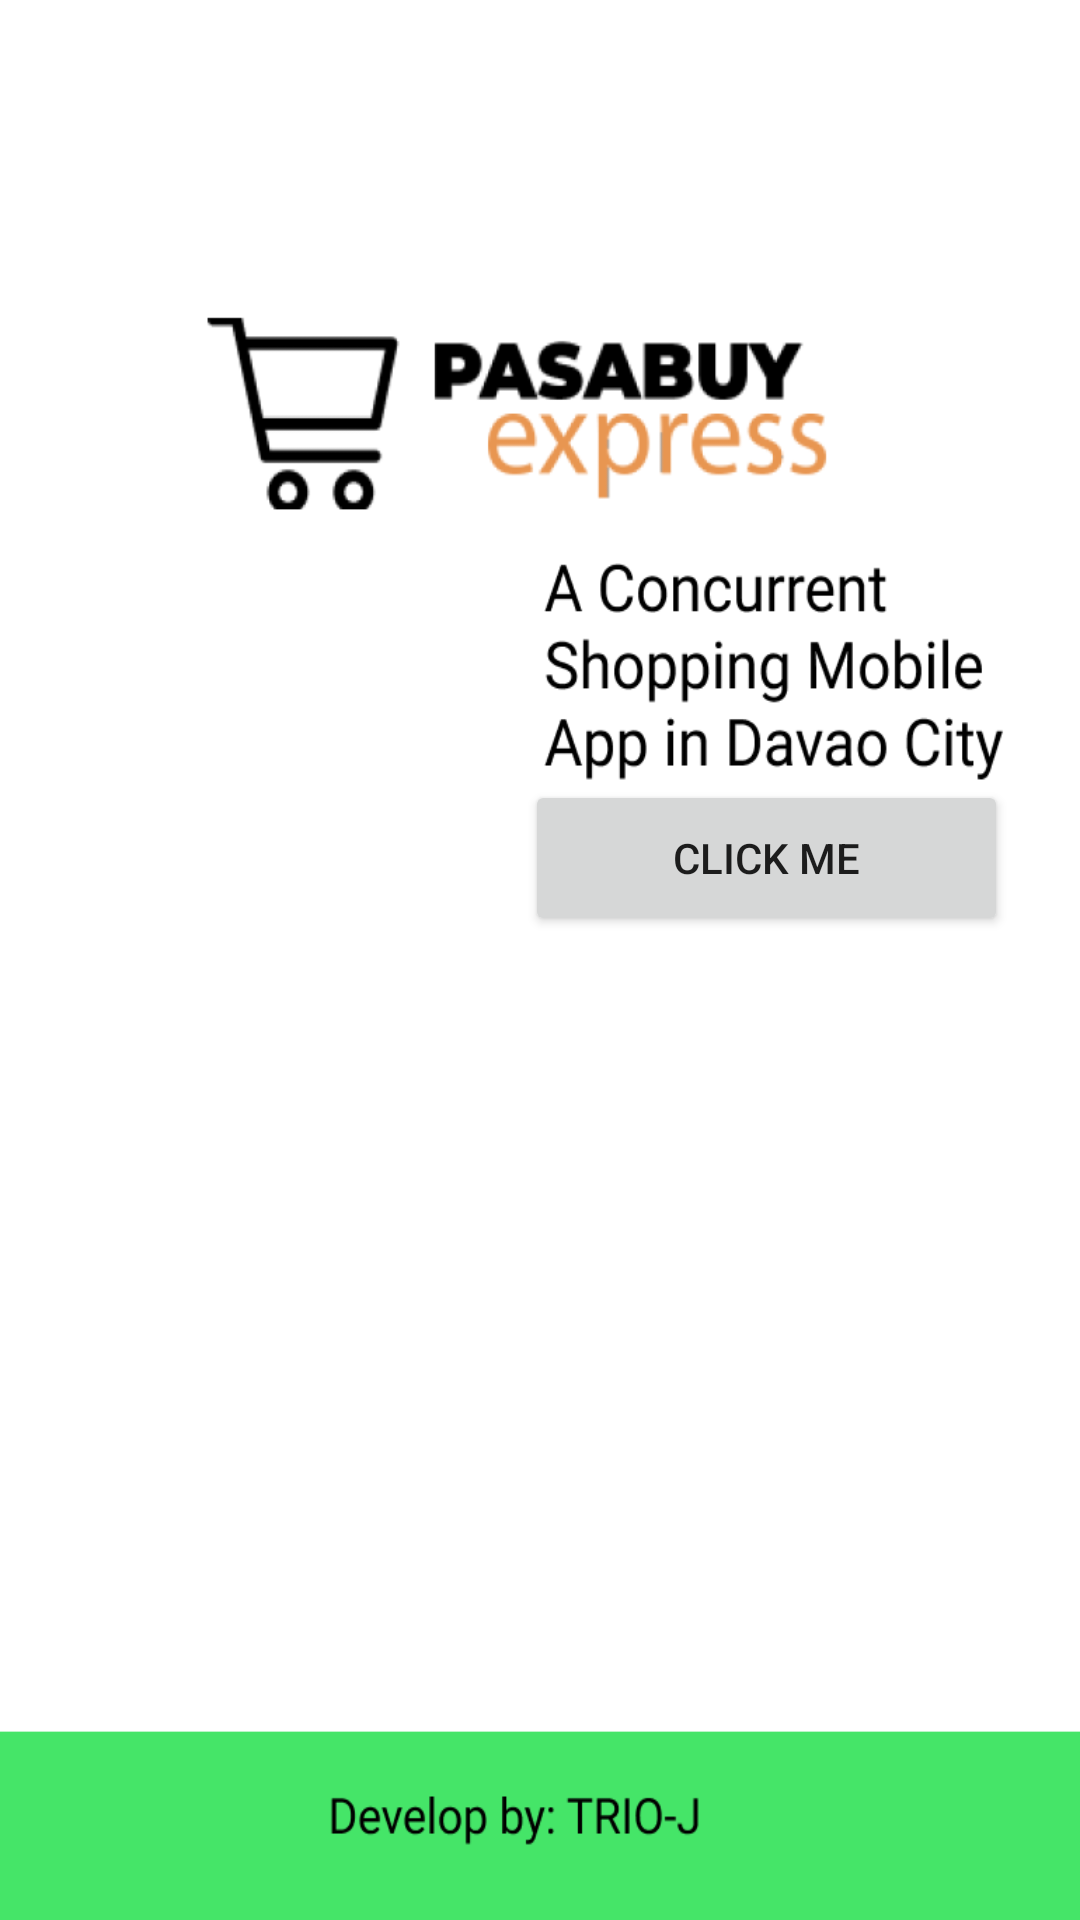

Produce the Android XML layout that renders to this screen, including the resource entries it uses.
<!-- AndroidManifest.xml: application theme Theme.PasabuyExpressApp -->
<!-- res/layout/activity_main.xml -->
<?xml version="1.0" encoding="utf-8"?>
<androidx.constraintlayout.widget.ConstraintLayout xmlns:android="http://schemas.android.com/apk/res/android"
    xmlns:app="http://schemas.android.com/apk/res-auto"
    xmlns:tools="http://schemas.android.com/tools"
    android:layout_width="match_parent"
    android:layout_height="match_parent"
    android:background="@drawable/img"

    tools:context=".MainActivity">

    <Button
        android:id="@+id/btn"
        android:layout_width="161dp"
        android:layout_height="52dp"
        android:layout_marginBottom="328dp"
        android:text="Click me"
        app:layout_constraintBottom_toBottomOf="parent"
        app:layout_constraintEnd_toEndOf="parent"
        app:layout_constraintHorizontal_bias="0.88"
        app:layout_constraintStart_toStartOf="parent" />


</androidx.constraintlayout.widget.ConstraintLayout>
<!-- resources referenced by this layout -->
<resources>
  <!-- drawable img: png bitmap (drawable, 15979 bytes) -->
  <style name="Theme.PasabuyExpressApp" parent="Theme.MaterialComponents.DayNight.NoActionBar">
          <item name="colorPrimary">@color/primary</item>
          <item name="android:statusBarColor" tools:targetApi="l">@color/primary</item>
      </style>
  <color name="primary">#8BCA67</color>
</resources>
